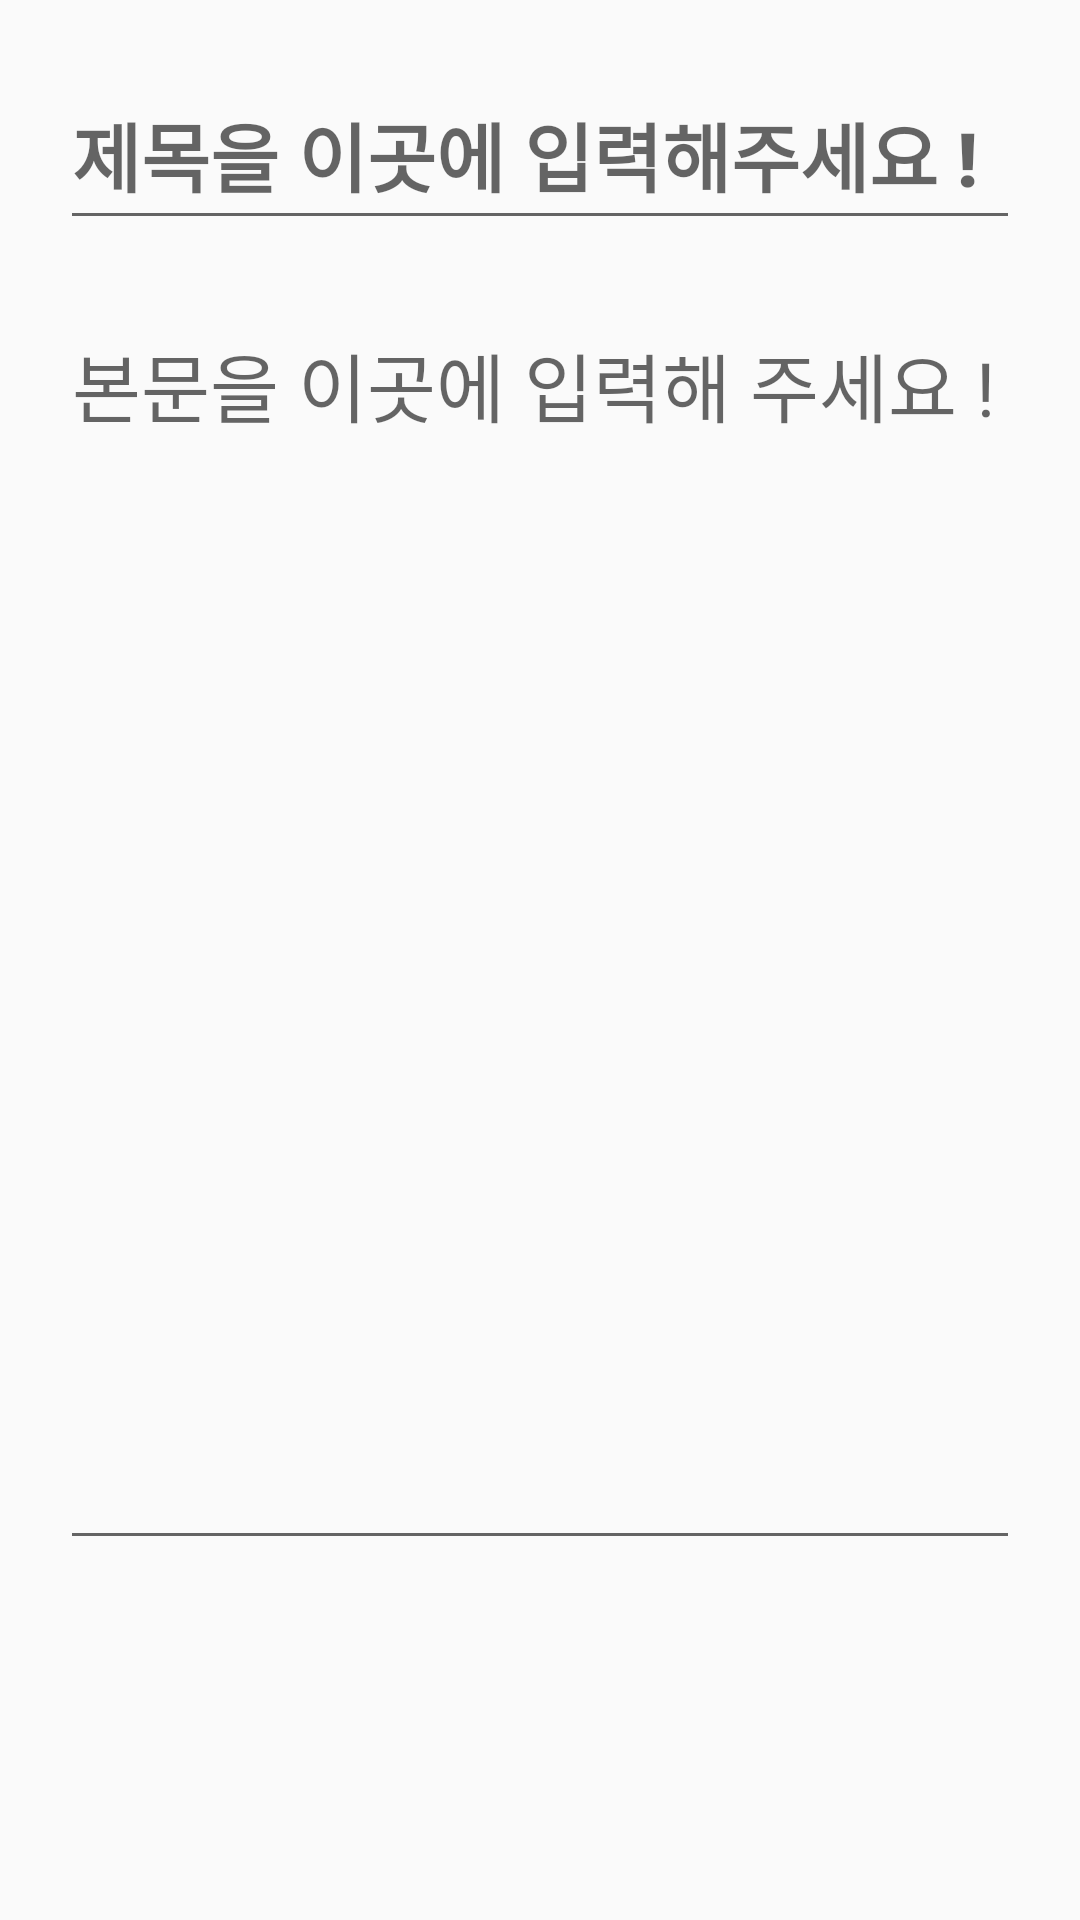

Layout XML and referenced resources for this Android screen:
<!-- AndroidManifest.xml: application theme AppTheme -->
<!-- res/layout/activity_edit.xml -->
<?xml version="1.0" encoding="utf-8"?>
<androidx.constraintlayout.widget.ConstraintLayout xmlns:android="http://schemas.android.com/apk/res/android"
    xmlns:app="http://schemas.android.com/apk/res-auto"
    xmlns:tools="http://schemas.android.com/tools"
    android:layout_width="match_parent"
    android:layout_height="match_parent"
    android:paddingStart="20dp"
    android:paddingEnd="20dp"
    tools:context=".EditActivity">

    <EditText
        android:id="@+id/activity_edit_title_edit"
        android:layout_width="match_parent"
        android:layout_height="0dp"
        app:layout_constraintStart_toStartOf="parent"
        app:layout_constraintTop_toTopOf="parent"
        app:layout_constraintEnd_toEndOf="parent"
        app:layout_constraintBottom_toTopOf="@+id/activity_edit_desc_edit"
        android:layout_marginTop="20dp"
        android:textSize="25sp"
        android:fontFamily="sans-serif-black"
        android:hint="@string/note_add_title_hint"
        app:layout_constraintVertical_weight="1"
        />

    <EditText
        android:id="@+id/activity_edit_desc_edit"
        android:layout_width="match_parent"
        android:layout_height="0dp"
        app:layout_constraintStart_toStartOf="parent"
        app:layout_constraintTop_toBottomOf="@+id/activity_edit_title_edit"
        app:layout_constraintEnd_toEndOf="parent"
        app:layout_constraintBottom_toTopOf="@+id/activity_edit_image_scroll_view"
        android:layout_marginTop="20dp"
        android:hint="@string/note_add_desc_hint"
        android:textSize="25sp"
        android:fontFamily="sans-serif"
        android:gravity="left|top"
        app:layout_constraintVertical_weight="7"
        />

    <HorizontalScrollView
        android:id="@+id/activity_edit_image_scroll_view"
        android:layout_width="match_parent"
        android:layout_height="0dp"
        app:layout_constraintBottom_toBottomOf="parent"
        app:layout_constraintEnd_toEndOf="parent"
        app:layout_constraintStart_toStartOf="parent"
        app:layout_constraintTop_toBottomOf="@+id/activity_edit_desc_edit"
        app:layout_constraintVertical_weight="2">
        <LinearLayout
            android:id="@+id/activity_edit_image_container"
            android:layout_width="match_parent"
            android:layout_height="match_parent"
            android:gravity="left"
            android:orientation="horizontal"/>
    </HorizontalScrollView>
</androidx.constraintlayout.widget.ConstraintLayout>
<!-- resources referenced by this layout -->
<resources>
  <string name="note_add_desc_hint">본문을 이곳에 입력해 주세요 !</string>
  <string name="note_add_title_hint">제목을 이곳에 입력해주세요 !</string>
  <style name="AppTheme" parent="Theme.AppCompat.Light.DarkActionBar">
          
          <item name="colorPrimary">@color/colorPrimary</item>
          <item name="colorPrimaryDark">@color/colorPrimaryDark</item>
          <item name="colorAccent">@color/colorAccent</item>
      </style>
  <color name="colorPrimary">#2DB400</color>
  <color name="colorPrimaryDark">#267A00</color>
  <color name="colorAccent">#CA1D1D</color>
</resources>
